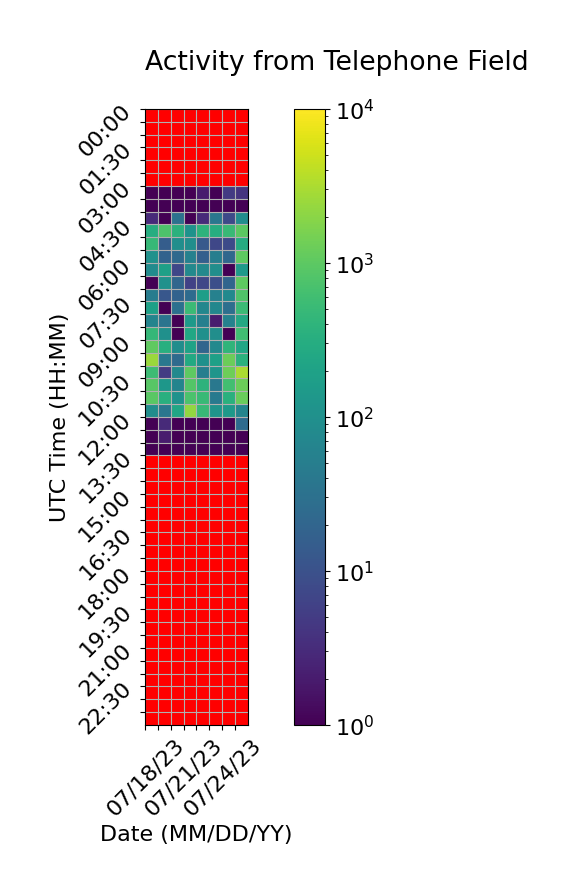

Values plotted in this chart, from the file beside it:
Time (UTC), 07/18/23, 07/19/23, 07/20/23, 07/21/23, 07/22/23, 07/23/23, 07/24/23, 07/25/23
00:00, , 0.0, 0.0, 0.0, 0.0, 0.0, 0.0, 0.0
00:30, , 0.0, 0.0, 0.0, 0.0, 0.0, 0.0, 0.0
01:00, , 0.0, 0.0, 0.0, 0.0, 0.0, 0.0, 0.0
01:30, , 0.0, 0.0, 0.0, 0.0, 0.0, 0.0, 0.0
02:00, , 0.0, 0.0, 0.0, 0.0, 0.0, 0.0, 0.0
02:30, , 0.0, 0.0, 0.0, 0.0, 0.0, 0.0, 0.0
03:00, 1.0, 1.0, 1.0, 1.0, 2.0, 1.0, 5.0, 4.0
03:30, 1.0, 1.0, 1.0, 1.0, 1.0, 1.0, 1.0, 1.0
04:00, 3.0, 1.0, 31.0, 1.0, 3.0, 38.0, 8.0, 89.0
04:30, 312.0, 771.0, 361.0, 109.0, 391.0, 315.0, 510.0, 982.0
05:00, 484.0, 15.0, 95.0, 96.0, 13.0, 7.0, 8.0, 284.0
05:30, 106.0, 19.0, 23.0, 58.0, 16.0, 51.0, 22.0, 1021
06:00, 86.0, 190.0, 7.0, 76.0, 75.0, 94.0, 1.0, 147.0
06:30, 1.0, 104.0, 21.0, 6.0, 7.0, 9.0, 20.0, 1007
07:00, 48.0, 12.0, 18.0, 25.0, 175.0, 58.0, 80.0, 790.0
07:30, 185.0, 1.0, 30.0, 539.0, 70.0, 72.0, 29.0, 534.0
08:00, 64.0, 34.0, 1.0, 145.0, 54.0, 2.0, 60.0, 260.0
08:30, 461.0, 100.0, 1.0, 243.0, 101.0, 96.0, 1.0, 599.0
09:00, 1071, 333.0, 90.0, 203.0, 20.0, 76.0, 408.0, 236.0
09:30, 2463, 40.0, 24.0, 266.0, 100.0, 190.0, 1258, 364.0
10:00, 544.0, 5.0, 79.0, 1030, 51.0, 120.0, 1320, 3118
10:30, 917.0, 129.0, 64.0, 848.0, 389.0, 40.0, 621.0, 1283
11:00, 964.0, 329.0, 109.0, 728.0, 492.0, 45.0, 348.0, 1231
11:30, 91.0, 38.0, 232.0, 2286, 503.0, 117.0, 143.0, 67.0
12:00, 1.0, 3.0, 1.0, 1.0, 1.0, 1.0, 1.0, 25.0
12:30, 1.0, 2.0, 1.0, 1.0, 1.0, 1.0, 1.0, 1.0
13:00, 1.0, 1.0, 1.0, 1.0, 1.0, 1.0, 1.0, 1.0
13:30, 0.0, 0.0, 0.0, 0.0, 0.0, 0.0, 0.0, 
14:00, 0.0, 0.0, 0.0, 0.0, 0.0, 0.0, 0.0, 
14:30, 0.0, 0.0, 0.0, 0.0, 0.0, 0.0, 0.0, 
15:00, 0.0, 0.0, 0.0, 0.0, 0.0, 0.0, 0.0, 
15:30, 0.0, 0.0, 0.0, 0.0, 0.0, 0.0, 0.0, 
16:00, 0.0, 0.0, 0.0, 0.0, 0.0, 0.0, 0.0, 
16:30, 0.0, 0.0, 0.0, 0.0, 0.0, 0.0, 0.0, 
17:00, 0.0, 0.0, 0.0, 0.0, 0.0, 0.0, 0.0, 
17:30, 0.0, 0.0, 0.0, 0.0, 0.0, 0.0, 0.0, 
18:00, 0.0, 0.0, 0.0, 0.0, 0.0, 0.0, 0.0, 
18:30, 0.0, 0.0, 0.0, 0.0, 0.0, 0.0, 0.0, 
19:00, 0.0, 0.0, 0.0, 0.0, 0.0, 0.0, 0.0, 
19:30, 0.0, 0.0, 0.0, 0.0, 0.0, 0.0, 0.0, 
20:00, 0.0, 0.0, 0.0, 0.0, 0.0, 0.0, 0.0, 
20:30, 0.0, 0.0, 0.0, 0.0, 0.0, 0.0, 0.0, 
21:00, 0.0, 0.0, 0.0, 0.0, 0.0, 0.0, 0.0, 
21:30, 0.0, 0.0, 0.0, 0.0, 0.0, 0.0, 0.0, 
22:00, 0.0, 0.0, 0.0, 0.0, 0.0, 0.0, 0.0, 
22:30, 0.0, 0.0, 0.0, 0.0, 0.0, 0.0, 0.0, 
23:00, 0.0, 0.0, 0.0, 0.0, 0.0, 0.0, 0.0, 
23:30, 0.0, 0.0, 0.0, 0.0, 0.0, 0.0, 0.0, 
